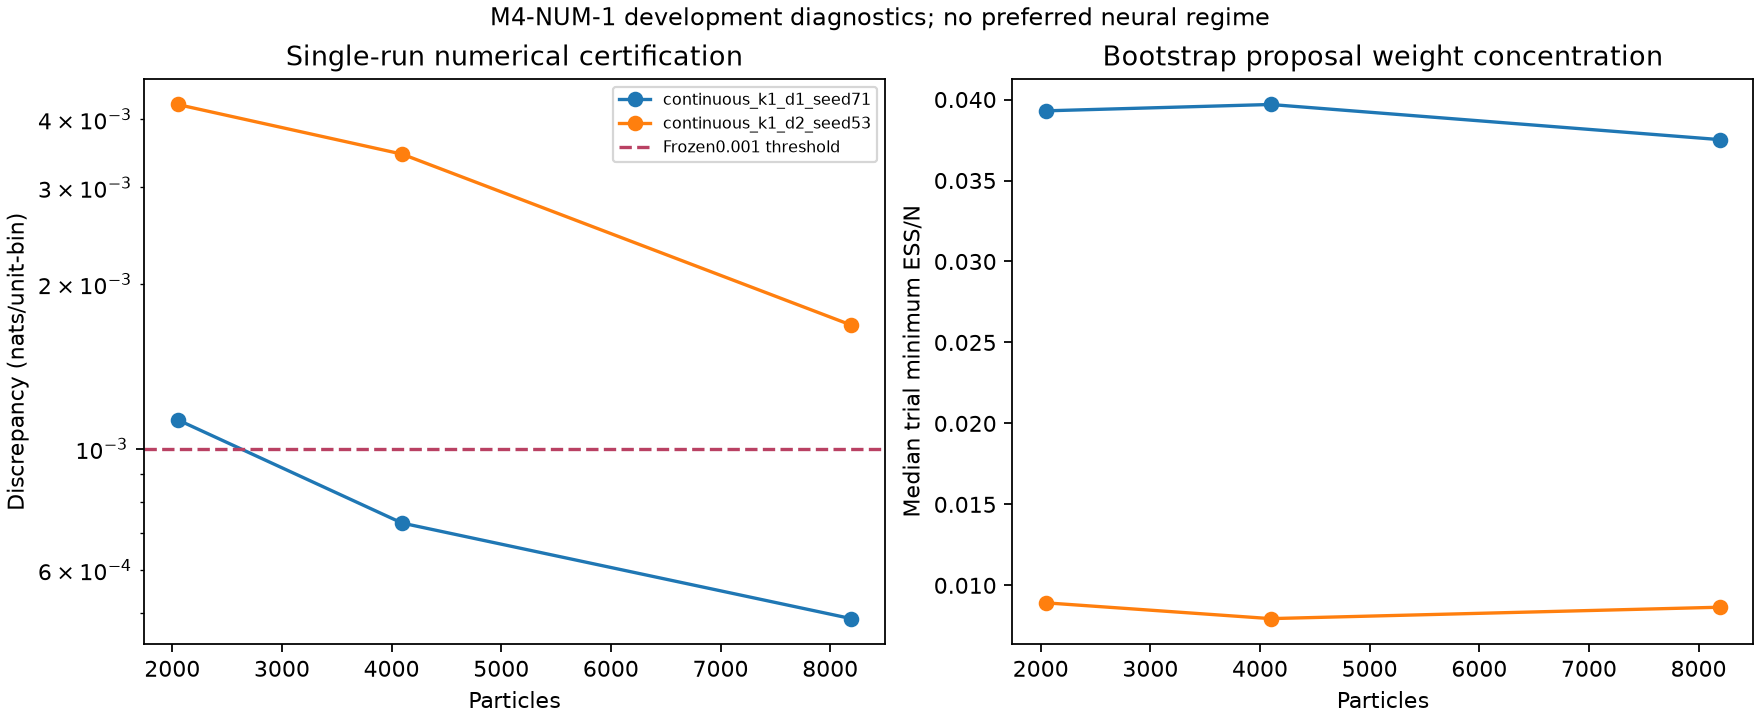

Source data for this figure (header and first rows):
candidate, particles, diagnostic_gate, discrepancy_nats_unit_bin, reference_uncertainty, maximum_abs_mean_reference_shift, maximum_single_run_sd, minimum_ess_fraction, median_minimum_ess_fraction, maximum_particle_weight, overflow_rates, resampling_boundary_roundoff, wall_seconds
continuous_k1_d1_seed71, 2048, PASS, 0.001129, 0.0001213, 0.0001131, 0.0002767, 0.00228, 0.0393, 0.4153, 0, 0, 2.702
continuous_k1_d1_seed71, 4096, PASS, 0.0007313, 0.0001213, 5.917047286396748e-05, 0.0001699, 0.002493, 0.03969, 0.2987, 0, 0, 6.482
continuous_k1_d1_seed71, 8192, PASS, 0.0004893, 0.0001213, 7.079791173225658e-05, 0.0001012, 0.003971, 0.03753, 0.141, 0, 0, 16.6
continuous_k1_d2_seed53, 2048, FAIL, 0.004254, 0.0003261, 0.0009191, 0.0007697, 0.0004979, 0.008919, 0.9903, 0, 0, 2.719
continuous_k1_d2_seed53, 4096, FAIL, 0.003452, 0.0003261, 0.0002597, 0.000742, 0.0004477, 0.007945, 0.7178, 0, 0, 7.1
continuous_k1_d2_seed53, 8192, FAIL, 0.001682, 0.0003261, 9.75944144415708e-05, 0.0004121, 0.0003774, 0.008648, 0.5261, 0, 0, 17.76
